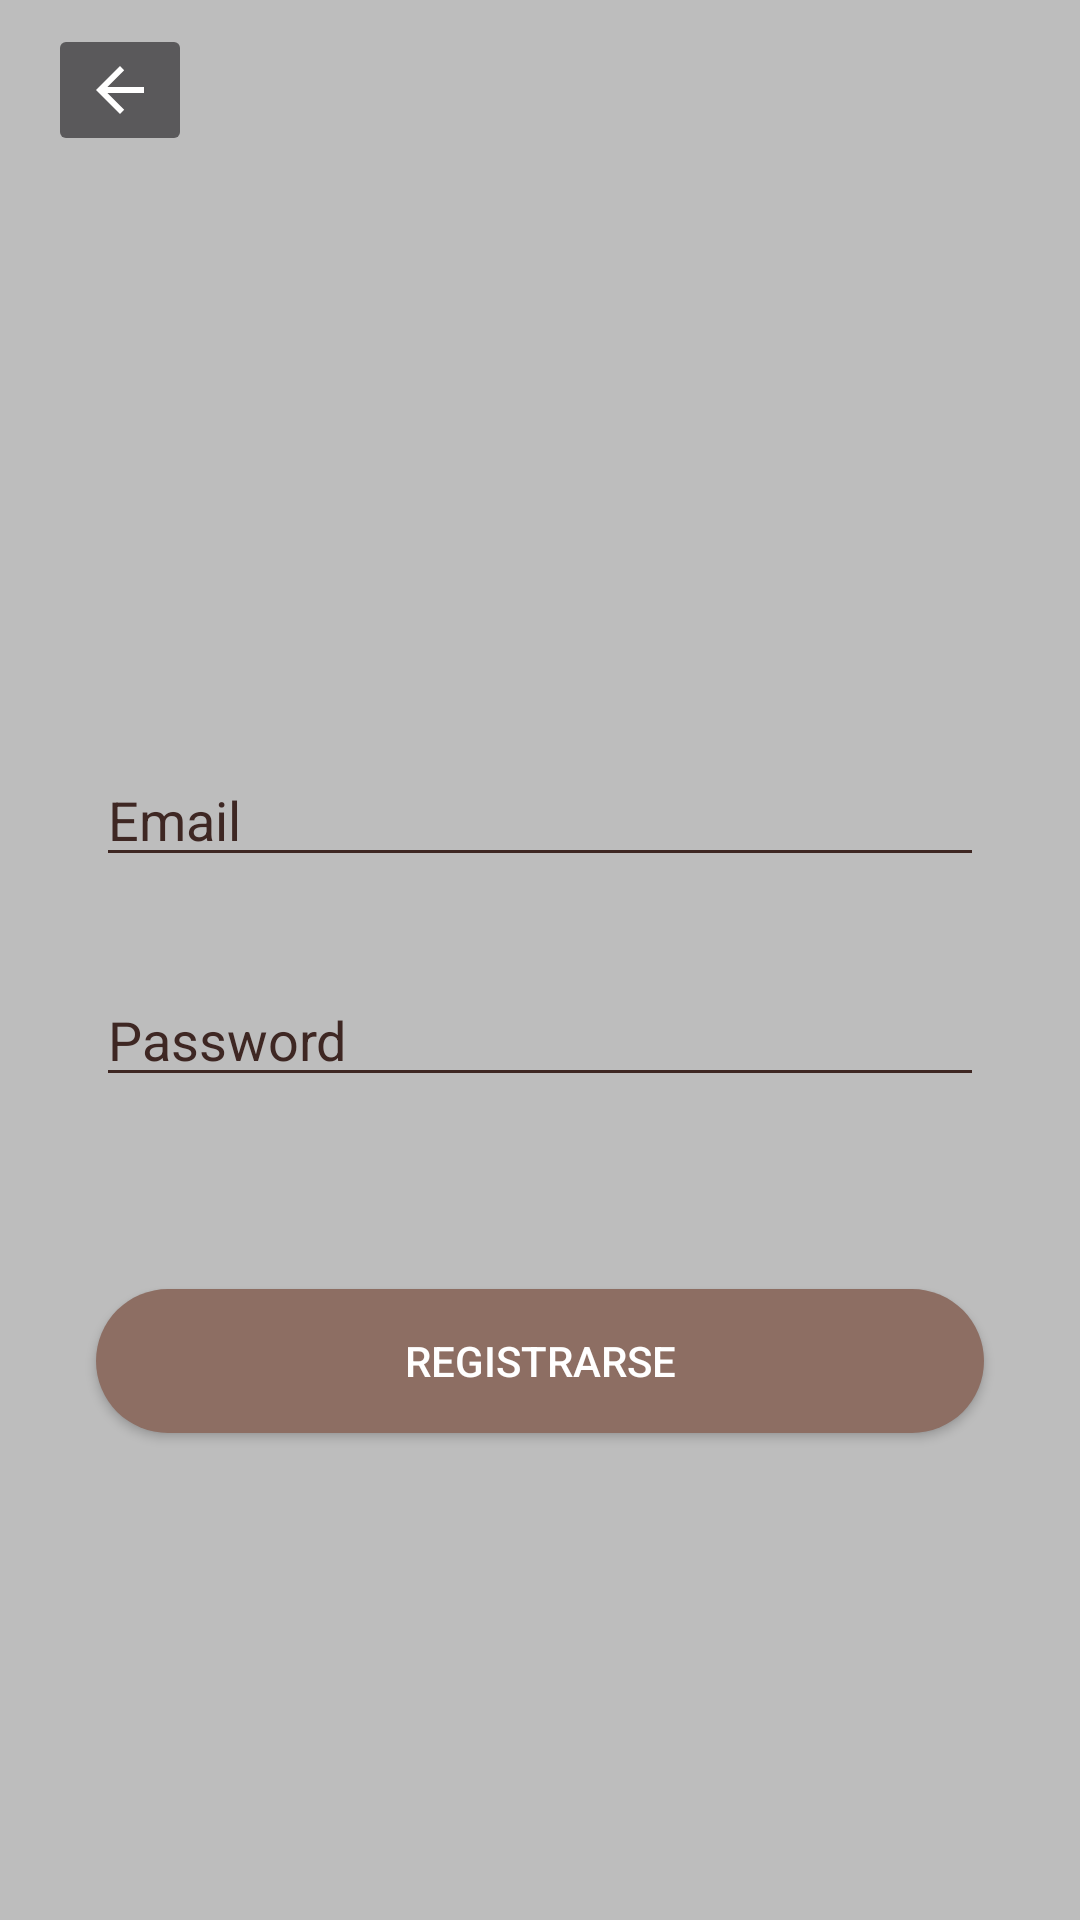

Android layout source for this screen:
<!-- AndroidManifest.xml: application theme Theme.AppCompat.NoActionBar -->
<!-- res/layout/activity_sing_up.xml -->
<?xml version="1.0" encoding="utf-8"?>
<androidx.constraintlayout.widget.ConstraintLayout xmlns:android="http://schemas.android.com/apk/res/android"
    xmlns:app="http://schemas.android.com/apk/res-auto"
    xmlns:tools="http://schemas.android.com/tools"
    android:layout_width="match_parent"
    android:layout_height="match_parent"
    android:background="@color/colorPrimary"
    tools:context=".SingUp">

    <ImageView
        android:id="@+id/logo2"
        android:layout_width="347dp"
        android:layout_height="175dp"
        android:layout_marginStart="32dp"
        android:layout_marginTop="44dp"
        android:layout_marginEnd="8dp"
        android:contentDescription="@string/Logo"
        app:layout_constraintEnd_toEndOf="parent"
        app:layout_constraintHorizontal_bias="0.49"
        app:layout_constraintStart_toStartOf="parent"
        app:layout_constraintTop_toTopOf="parent"
        app:srcCompat="@drawable/wdl" />

    <EditText
        android:id="@+id/Email_Singup"
        android:layout_width="match_parent"
        android:layout_height="wrap_content"
        android:layout_marginStart="32dp"
        android:layout_marginTop="32dp"
        android:layout_marginEnd="32dp"
        android:autofillHints=""
        android:backgroundTint="@color/colorMessage"
        android:ems="10"
        android:hint="@string/Email_Singup"
        android:inputType="textEmailAddress"
        android:textColor="@color/colorMessage"
        android:textColorHint="@color/colorMessage"
        app:layout_constraintEnd_toEndOf="parent"
        app:layout_constraintStart_toStartOf="parent"
        app:layout_constraintTop_toBottomOf="@+id/logo2" />

    <EditText
        android:id="@+id/Password_Singup"
        android:layout_width="match_parent"
        android:layout_height="wrap_content"
        android:layout_marginStart="32dp"
        android:layout_marginTop="32dp"
        android:layout_marginEnd="32dp"
        android:autofillHints=""
        android:backgroundTint="@color/colorMessage"
        android:ems="10"
        android:hint="@string/Password_Singup"
        android:inputType="textPassword"
        android:textColor="@color/colorMessage"
        android:textColorHint="@color/colorMessage"
        app:layout_constraintEnd_toEndOf="parent"
        app:layout_constraintStart_toStartOf="parent"
        app:layout_constraintTop_toBottomOf="@+id/Email_Singup" />

    <Button
        android:id="@+id/Registrarse_Singup"
        android:layout_width="match_parent"
        android:layout_height="wrap_content"
        android:layout_marginStart="32dp"
        android:layout_marginTop="64dp"
        android:layout_marginEnd="32dp"
        android:background="@drawable/buttonrounded"

        android:text="@string/Registrarse_Singup"
        app:layout_constraintEnd_toEndOf="parent"
        app:layout_constraintStart_toStartOf="parent"
        app:layout_constraintTop_toBottomOf="@+id/Password_Singup" />

    <ImageButton
        android:id="@+id/Return"
        android:layout_width="wrap_content"
        android:layout_height="wrap_content"
        android:layout_marginStart="16dp"
        android:layout_marginTop="8dp"
        android:contentDescription="@string/Return"
        app:layout_constraintStart_toStartOf="parent"
        app:layout_constraintTop_toTopOf="parent"
        android:onClick="Return1"
        app:srcCompat="@drawable/abc_vector_test" />
</androidx.constraintlayout.widget.ConstraintLayout>
<!-- resources referenced by this layout -->
<resources>
  <color name="colorMessage">#3E2723</color>
  <color name="colorPrimary">#BDBDBD</color>
  <!-- drawable buttonrounded (drawable) -->
  <?xml version="1.0" encoding="utf-8"?>
  <shape xmlns:android="http://schemas.android.com/apk/res/android">
      <corners android:radius="54dp"/>
      <solid android:color="@color/colorPrimaryDark"/>
  
  
  </shape>
  <string name="Email_Singup">Email</string>
  <string name="Logo">Logo</string>
  <string name="Password_Singup">Password</string>
  <string name="Registrarse_Singup">Registrarse</string>
  <string name="Return">Return</string>
  <color name="colorPrimaryDark">#8D6E63</color>
</resources>
